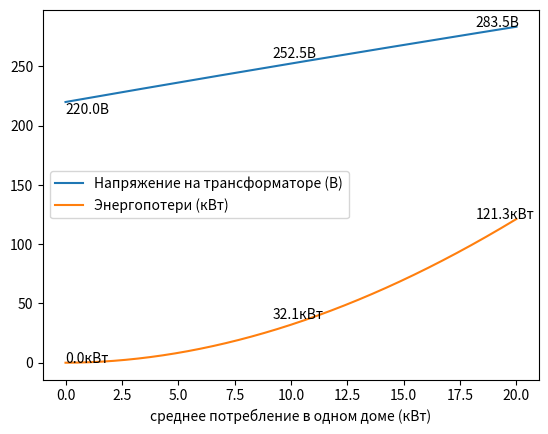

Write Python code to recreate this figure.
#! /usr/bin/python3
import matplotlib.pyplot as plt

fig, ax = plt.subplots()

yaxU = []
yaxP = []
xax = []

om_per_m = .027 / 154
max_cons_in_one_house = 20000

step = .5
bound = 500

R = om_per_m * step


class PowerLine:
    def __init__(self):
        pass


for cons_in_one_house in range(0, max_cons_in_one_house + 1):
    I = 0
    U = 220
    add_power_per_m = cons_in_one_house / 5 / 3
    dP = add_power_per_m * step

    x = 0
    while x <= bound:
        # Q = I ** 2 * R / 2
        U += I * R / 2
        I += dP / U
        x += step
    xax += [cons_in_one_house / 1000]
    yaxU += [U]
    yaxP += [I * U / 1000 - add_power_per_m * .5]

ax.set_xlabel('среднее потребление в одном доме (кВт)')
ax.plot(xax, yaxU, label='Напряжение на трансформаторе (В)')
ax.plot(xax, yaxP, label='Энергопотери (кВт)')
ax.annotate(f'{yaxU[0]:.1f}В', (xax[0], yaxU[0]-10))
ax.annotate(f'{yaxP[0]:.1f}кВт', (xax[0], yaxP[0]))

ax.annotate(f'{yaxU[len(xax) // 2]:.1f}В', (xax[len(xax) // 2]-.8, yaxU[len(xax) // 2]+5))
ax.annotate(f'{yaxP[len(xax) // 2]:.1f}кВт', (xax[len(xax) // 2]-.8, yaxP[len(xax) // 2]+5))

ax.annotate(f'{yaxU[-1]:.1f}В', (xax[-1]-1.8, yaxU[-1]+.1))
ax.annotate(f'{yaxP[-1]:.1f}кВт', (xax[-1]-1.8, yaxP[-1]))
ax.legend()
plt.show()
